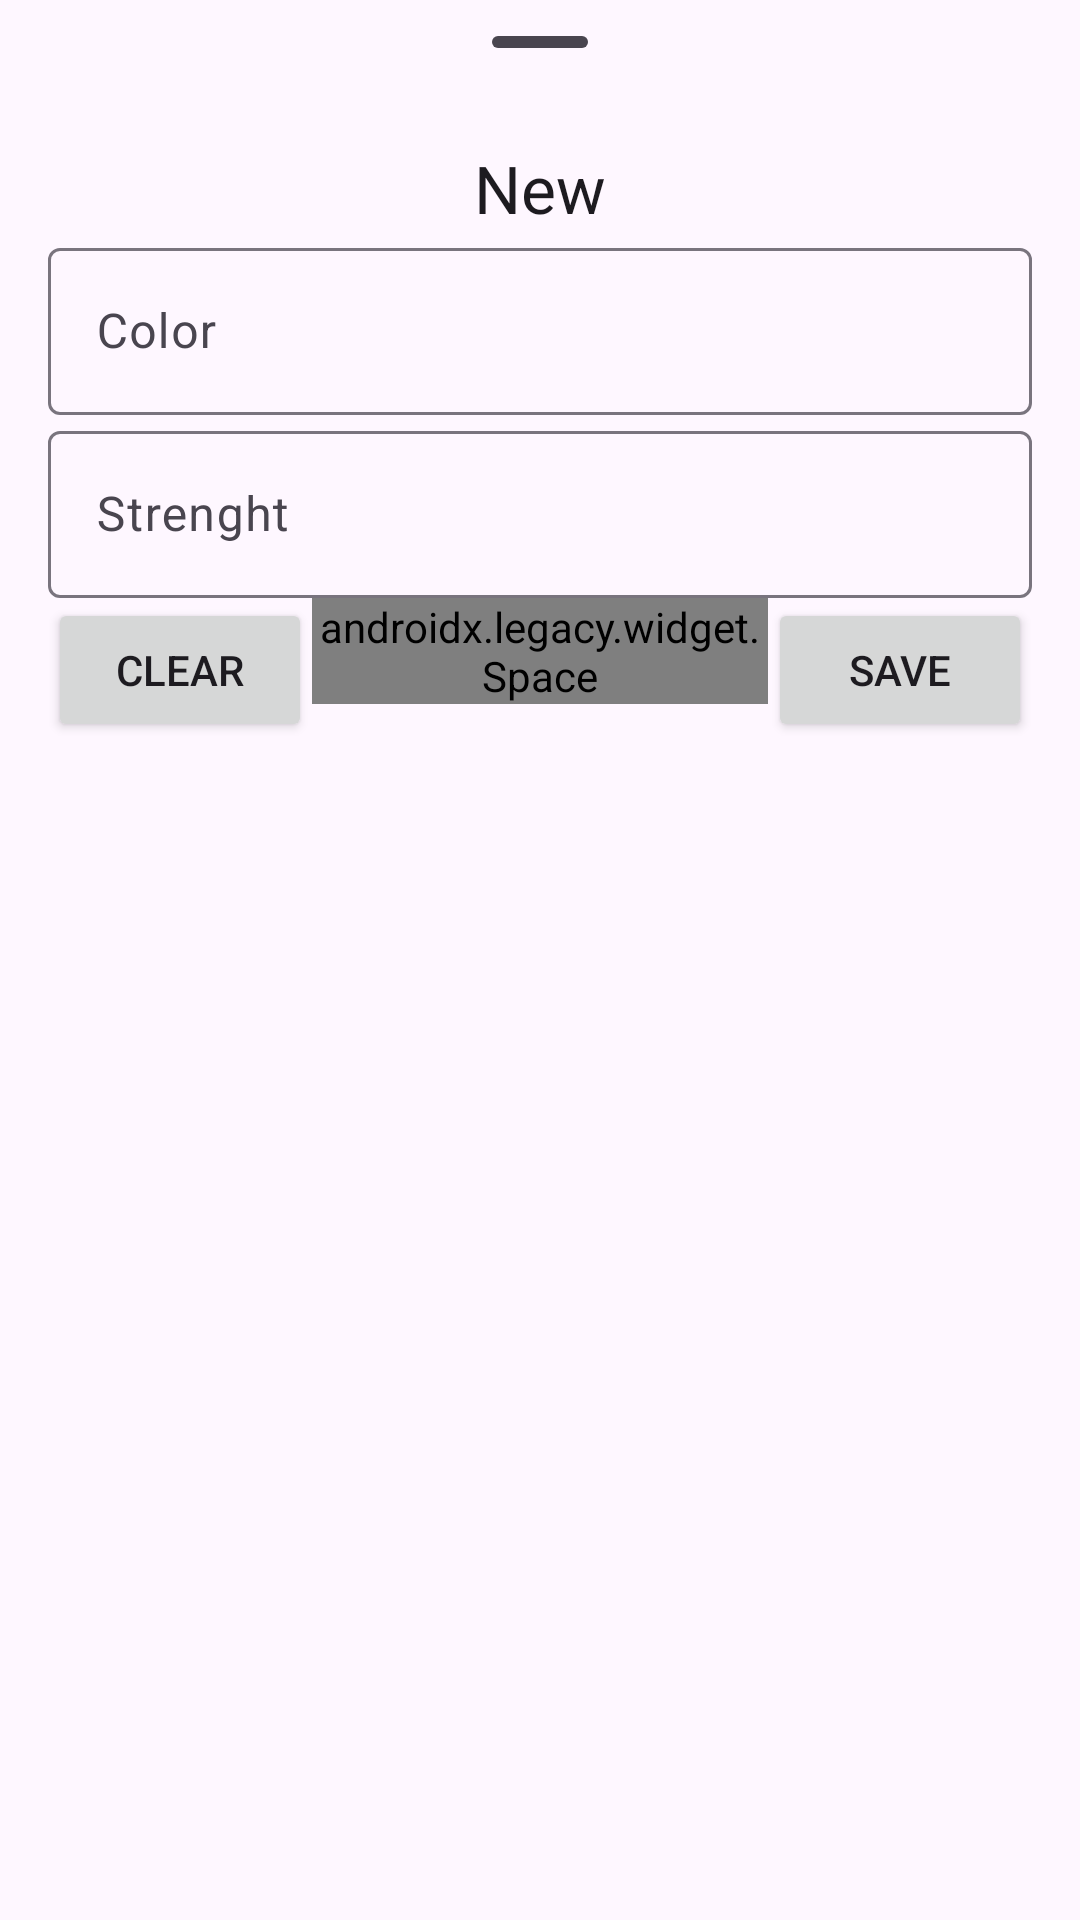

Layout XML and referenced resources for this Android screen:
<!-- AndroidManifest.xml: application theme Theme.GuiaConfigRapidoPlotterRecorte -->
<!-- res/layout/modal_bottom_sheet_add.xml -->
<?xml version="1.0" encoding="utf-8"?>
<androidx.constraintlayout.widget.ConstraintLayout
    xmlns:android="http://schemas.android.com/apk/res/android"
    xmlns:app="http://schemas.android.com/apk/res-auto"
    android:layout_width="match_parent"
    android:layout_height="match_parent">

    <LinearLayout
        android:id="@+id/standard_bottom_sheet"
        style="@style/Widget.Material3.BottomSheet"
        android:layout_width="match_parent"
        android:layout_height="wrap_content"
        android:layout_marginStart="16dp"
        android:layout_marginEnd="16dp"
        android:orientation="vertical"
        app:layout_behavior="com.google.android.material.bottomsheet.BottomSheetBehavior"
        app:layout_constraintTop_toTopOf="parent">

        
        <com.google.android.material.bottomsheet.BottomSheetDragHandleView
            android:id="@+id/drag_handle"
            android:layout_width="match_parent"
            android:layout_height="wrap_content"
            app:layout_constraintTop_toTopOf="parent" />

        <TextView
            android:id="@+id/bottom_sheet_add_title"
            android:layout_width="match_parent"
            android:layout_height="wrap_content"
            android:text="@string/new_item"
            style="@style/TextAppearance.Material3.TitleLarge"
            android:textAlignment="center"/>

        <com.google.android.material.textfield.TextInputLayout
            android:id="@+id/element_color"
            android:layout_width="match_parent"
            android:layout_height="wrap_content"
            android:orientation="horizontal"
            android:hint="@string/color">

            <com.google.android.material.textfield.TextInputEditText
                android:id="@+id/input_color"
                android:layout_width="match_parent"
                android:layout_height="wrap_content"
                android:ems="10"
                android:inputType="text"/>

        </com.google.android.material.textfield.TextInputLayout>

        <com.google.android.material.textfield.TextInputLayout
            android:id="@+id/element_attribute"
            android:layout_width="match_parent"
            android:layout_height="wrap_content"
            android:orientation="horizontal"
            android:hint="@string/strength">

            <com.google.android.material.textfield.TextInputEditText
                android:id="@+id/input_strength"
                android:layout_width="match_parent"
                android:layout_height="wrap_content"
                android:ems="10"
                android:inputType="text"/>

        </com.google.android.material.textfield.TextInputLayout>

        <LinearLayout
            android:layout_width="match_parent"
            android:layout_height="wrap_content"
            android:orientation="horizontal">

            <Button
                android:id="@+id/clear"
                android:layout_width="wrap_content"
                android:layout_height="wrap_content"
                android:text="@string/clear"
                app:layout_constraintTop_toBottomOf="@+id/textView" />

            <androidx.legacy.widget.Space
                android:layout_width="wrap_content"
                android:layout_height="wrap_content"
                android:layout_weight="1"/>

            <Button
                android:id="@+id/add"
                android:layout_width="wrap_content"
                android:layout_height="wrap_content"
                android:text="@string/save"
                app:layout_constraintTop_toBottomOf="@+id/textView" />

        </LinearLayout>

    </LinearLayout>

</androidx.constraintlayout.widget.ConstraintLayout>
<!-- resources referenced by this layout -->
<resources>
  <string name="clear">Clear</string>
  <string name="color">Color</string>
  <string name="new_item">New</string>
  <string name="save">Save</string>
  <string name="strength">Strenght</string>
  <style name="Theme.GuiaConfigRapidoPlotterRecorte" parent="Base.Theme.GuiaConfigRapidoPlotterRecorte">
          
          <item name="android:navigationBarColor">@android:color/transparent</item>
          <item name="android:statusBarColor">@android:color/transparent</item>
          <item name="android:windowLightStatusBar">?attr/isLightTheme</item>
      </style>
  <style name="Base.Theme.GuiaConfigRapidoPlotterRecorte" parent="Theme.Material3.Light.NoActionBar">
          
          
      </style>
</resources>
